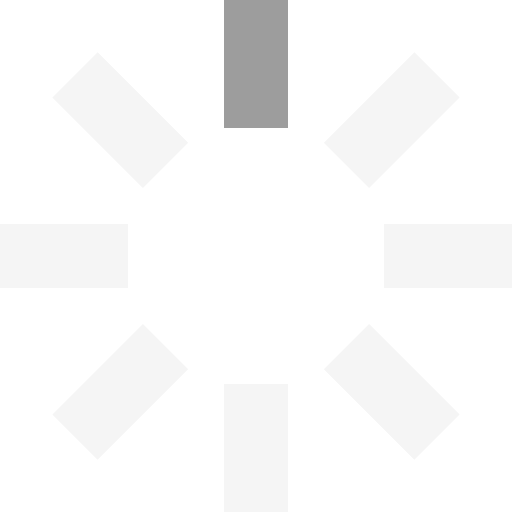
t = 0.00 s
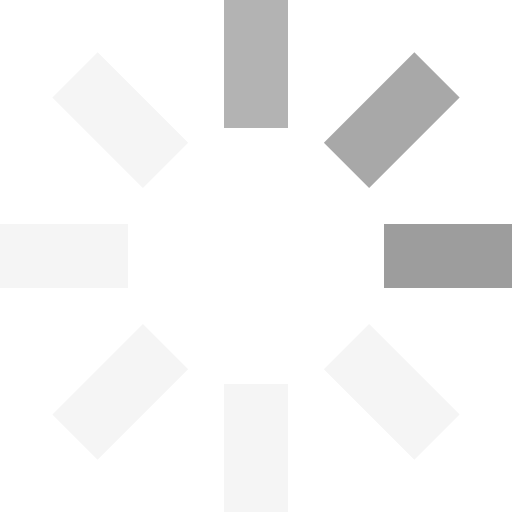
t = 0.25 s
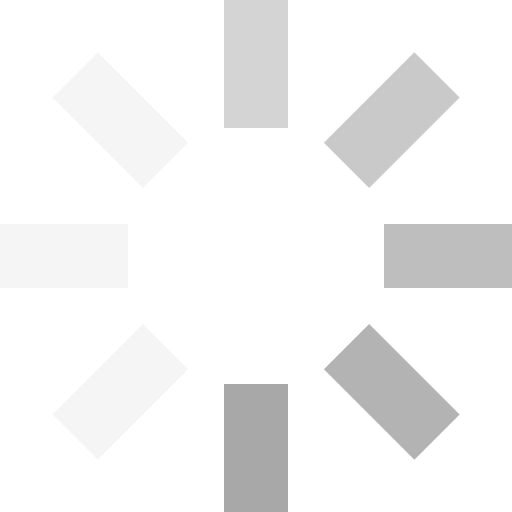
t = 0.63 s
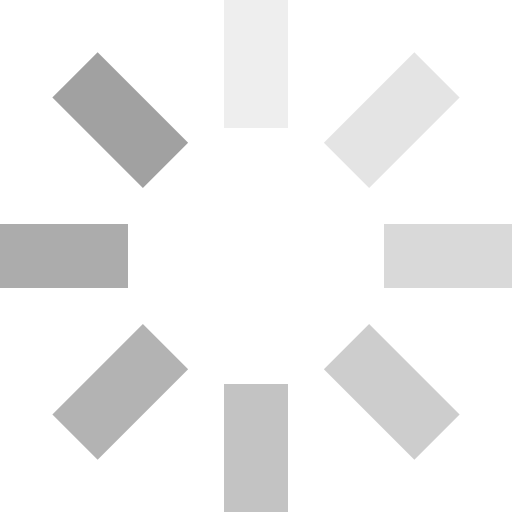
t = 0.93 s
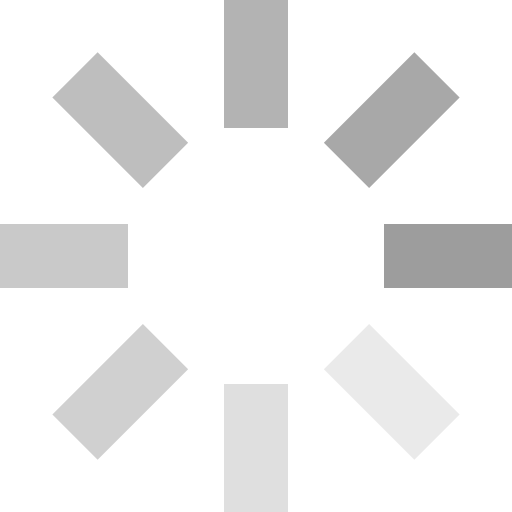
t = 1.25 s
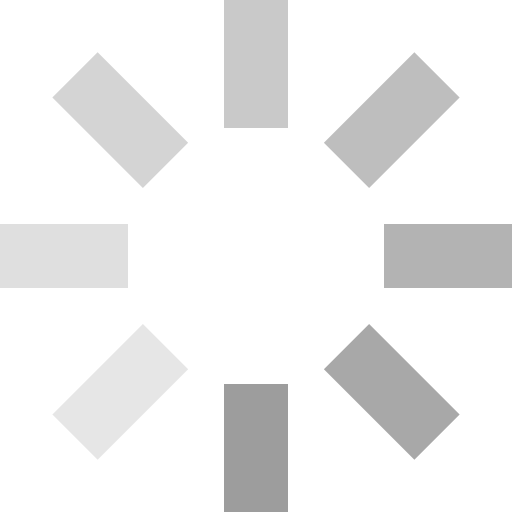
t = 1.50 s

The animated SVG that drew these frames (rendered in a browser with its animation timeline set to each time). Animation: 8 SMIL elements (animate=8); one cycle of 1.88 s, repeats indefinitely.

<svg id="loading" xmlns="http://www.w3.org/2000/svg" viewBox="0 0 32 32" width="32" height="32" fill="rgb(157,157,157)">
  <path opacity=".1" d="M14 0 H18 V8 H14 z" transform="rotate(0 16 16)">
    <animate attributeName="opacity" from="1" to=".1" dur="1s" repeatCount="indefinite" begin="0"/>
  </path>
  <path opacity=".1" d="M14 0 H18 V8 H14 z" transform="rotate(45 16 16)">
    <animate attributeName="opacity" from="1" to=".1" dur="1s" repeatCount="indefinite" begin="0.125s"/>
  </path>
  <path opacity=".1" d="M14 0 H18 V8 H14 z" transform="rotate(90 16 16)">
    <animate attributeName="opacity" from="1" to=".1" dur="1s" repeatCount="indefinite" begin="0.25s"/>
  </path>
  <path opacity=".1" d="M14 0 H18 V8 H14 z" transform="rotate(135 16 16)">
    <animate attributeName="opacity" from="1" to=".1" dur="1s" repeatCount="indefinite" begin="0.375s"/>
  </path>
  <path opacity=".1" d="M14 0 H18 V8 H14 z" transform="rotate(180 16 16)">
    <animate attributeName="opacity" from="1" to=".1" dur="1s" repeatCount="indefinite" begin="0.5s"/>
  </path>
  <path opacity=".1" d="M14 0 H18 V8 H14 z" transform="rotate(225 16 16)">
    <animate attributeName="opacity" from="1" to=".1" dur="1s" repeatCount="indefinite" begin="0.675s"/>
  </path>
  <path opacity=".1" d="M14 0 H18 V8 H14 z" transform="rotate(270 16 16)">
    <animate attributeName="opacity" from="1" to=".1" dur="1s" repeatCount="indefinite" begin="0.75s"/>
  </path>
  <path opacity=".1" d="M14 0 H18 V8 H14 z" transform="rotate(315 16 16)">
    <animate attributeName="opacity" from="1" to=".1" dur="1s" repeatCount="indefinite" begin="0.875s"/>
  </path>
</svg>
